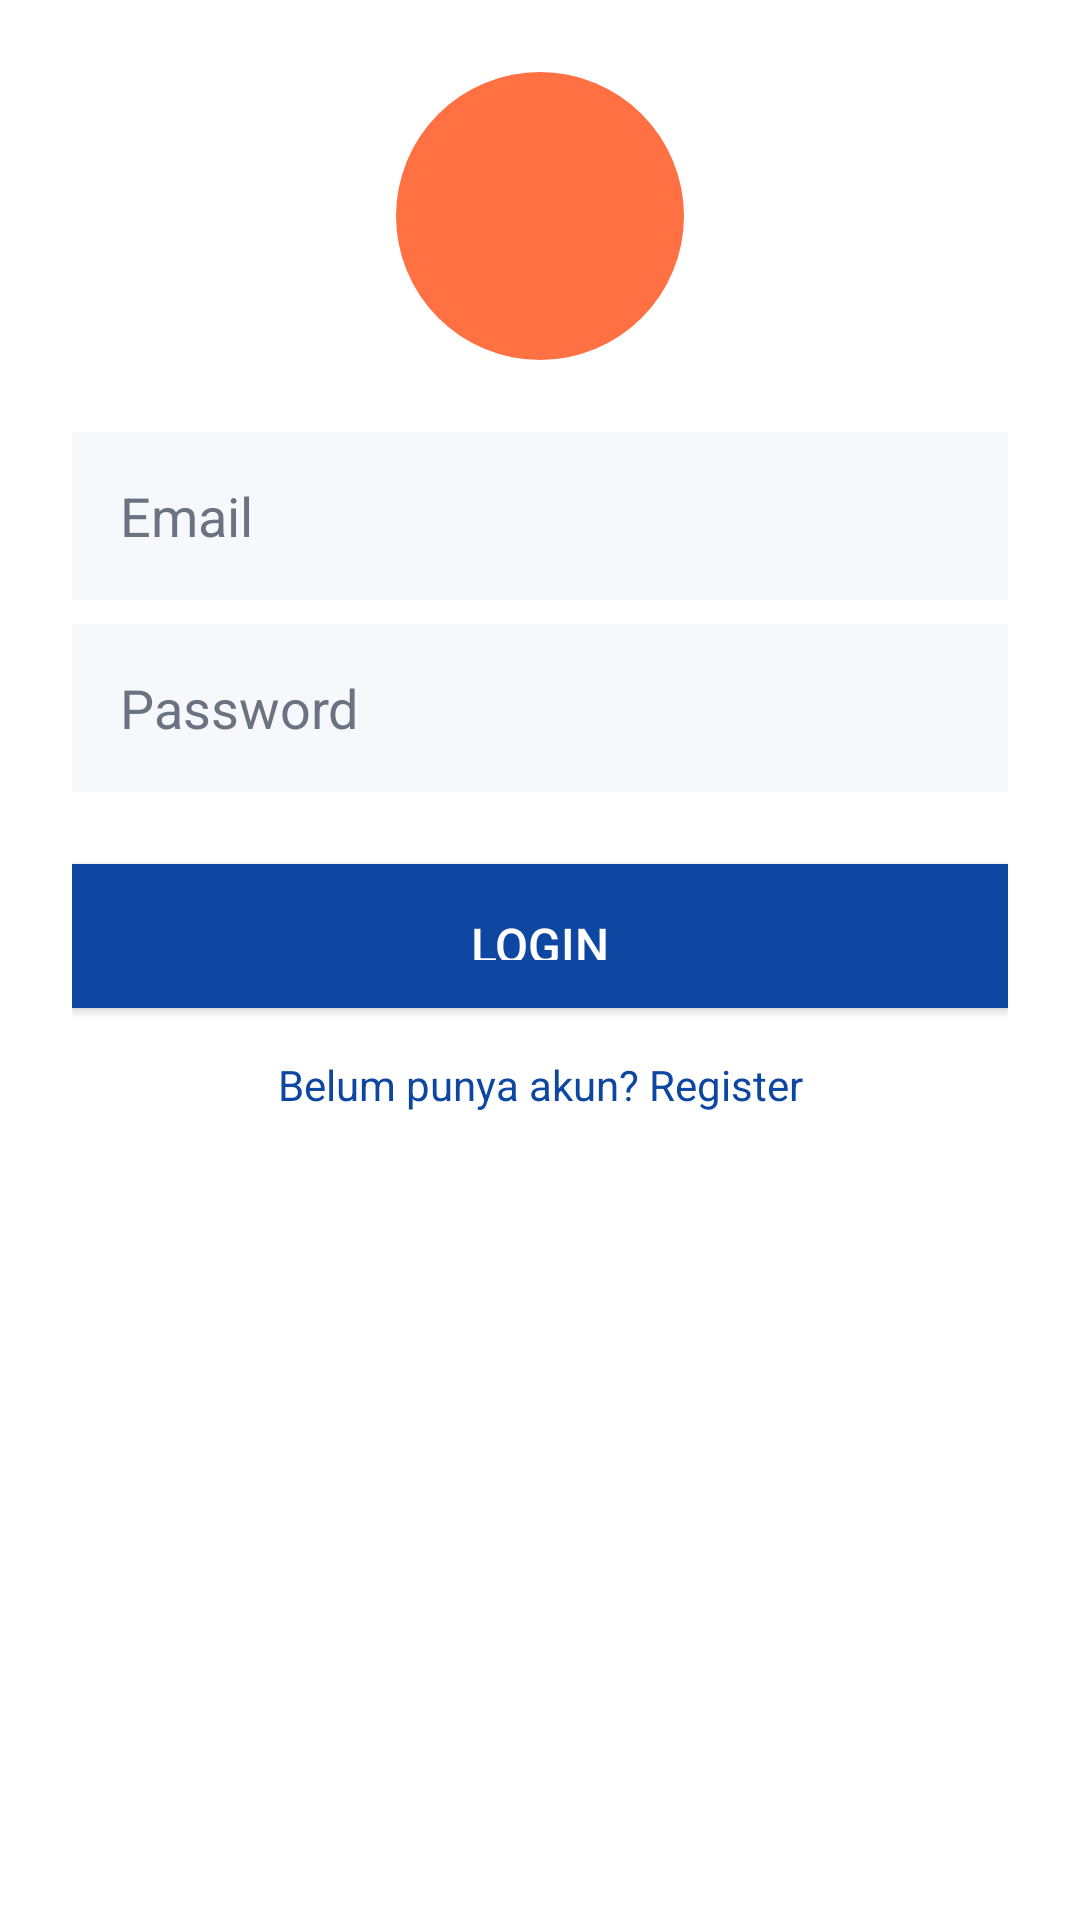

Layout XML and referenced resources for this Android screen:
<!-- AndroidManifest.xml: fallback theme Theme.MaterialComponents.DayNight.NoActionBar -->
<!-- res/layout/activity_login.xml -->
<?xml version="1.0" encoding="utf-8"?>
<androidx.constraintlayout.widget.ConstraintLayout xmlns:android="http://schemas.android.com/apk/res/android"
    xmlns:app="http://schemas.android.com/apk/res-auto"
    android:layout_width="match_parent"
    android:layout_height="match_parent"
    android:padding="@dimen/padding_large"
    android:background="@color/background">

    
    <ImageView
        android:id="@+id/ivLogo_hud"
        android:layout_width="@dimen/logo_size"
        android:layout_height="@dimen/logo_size"
        android:src="@drawable/ic_food"
        android:contentDescription="@string/app_logo"
        app:layout_constraintTop_toTopOf="parent"
        app:layout_constraintStart_toStartOf="parent"
        app:layout_constraintEnd_toEndOf="parent"
        app:layout_constraintBottom_toTopOf="@id/etEmail_hud"
        app:layout_constraintVertical_chainStyle="packed" />

    
    <EditText
        android:id="@+id/etEmail_hud"
        android:layout_width="0dp"
        android:layout_height="@dimen/input_height"
        android:hint="@string/email_hint"
        android:inputType="textEmailAddress"
        android:padding="@dimen/padding_medium"
        android:background="@color/surface"
        android:textColor="@color/textPrimary"
        android:textColorHint="@color/textSecondary"
        android:layout_marginTop="@dimen/margin_large"
        app:layout_constraintTop_toBottomOf="@id/ivLogo_hud"
        app:layout_constraintStart_toStartOf="parent"
        app:layout_constraintEnd_toEndOf="parent" />

    
    <EditText
        android:id="@+id/etPassword_hud"
        android:layout_width="0dp"
        android:layout_height="@dimen/input_height"
        android:hint="@string/password_hint"
        android:inputType="textPassword"
        android:padding="@dimen/padding_medium"
        android:background="@color/surface"
        android:textColor="@color/textPrimary"
        android:textColorHint="@color/textSecondary"
        android:layout_marginTop="@dimen/margin_small"
        app:layout_constraintTop_toBottomOf="@id/etEmail_hud"
        app:layout_constraintStart_toStartOf="parent"
        app:layout_constraintEnd_toEndOf="parent" />

    
    <Button
        android:id="@+id/btnLogin_hud"
        style="@style/ButtonPrimary"
        android:layout_width="0dp"
        android:layout_height="@dimen/button_height"
        android:text="@string/btn_login"
        android:layout_marginTop="@dimen/margin_large"
        app:layout_constraintTop_toBottomOf="@id/etPassword_hud"
        app:layout_constraintStart_toStartOf="parent"
        app:layout_constraintEnd_toEndOf="parent" />

    
    <TextView
        android:id="@+id/tvRegister_hud"
        android:layout_width="wrap_content"
        android:layout_height="wrap_content"
        android:text="@string/register_link"
        android:textColor="@color/colorPrimary"
        android:layout_marginTop="@dimen/margin_medium"
        app:layout_constraintTop_toBottomOf="@id/btnLogin_hud"
        app:layout_constraintStart_toStartOf="parent"
        app:layout_constraintEnd_toEndOf="parent" />

</androidx.constraintlayout.widget.ConstraintLayout>
<!-- resources referenced by this layout -->
<resources>
  <color name="background">#FFFFFF</color>
  <color name="colorPrimary">#0D47A1</color>
  <color name="surface">#F6F8FB</color>
  <color name="textPrimary">#1F2937</color>
  <color name="textSecondary">#6B7280</color>
  <dimen name="button_height">48dp</dimen>
  <dimen name="input_height">56dp</dimen>
  <dimen name="logo_size">96dp</dimen>
  <dimen name="margin_large">24dp</dimen>
  <dimen name="margin_medium">16dp</dimen>
  <dimen name="margin_small">8dp</dimen>
  <dimen name="padding_large">24dp</dimen>
  <dimen name="padding_medium">16dp</dimen>
  <!-- drawable ic_food (drawable) -->
  <?xml version="1.0" encoding="utf-8"?>
  <shape xmlns:android="http://schemas.android.com/apk/res/android" android:shape="oval">
      <size android:width="64dp" android:height="64dp"/>
      <solid android:color="@color/colorAccent"/>
  </shape>
  <string name="app_logo">Smart E-Kantin Logo</string>
  <string name="btn_login">Login</string>
  <string name="email_hint">Email</string>
  <string name="password_hint">Password</string>
  <string name="register_link">Belum punya akun? Register</string>
  <style name="ButtonPrimary" parent="Widget.AppCompat.Button">
          <item name="android:background">@color/colorPrimary</item>
          <item name="android:textColor">@color/background</item>
          <item name="android:padding">@dimen/padding_medium</item>
          <item name="android:layout_height">@dimen/button_height</item>
          <item name="android:textSize">@dimen/text_medium</item>
      </style>
  <color name="colorAccent">#FF7043</color>
  <dimen name="text_medium">16sp</dimen>
</resources>
